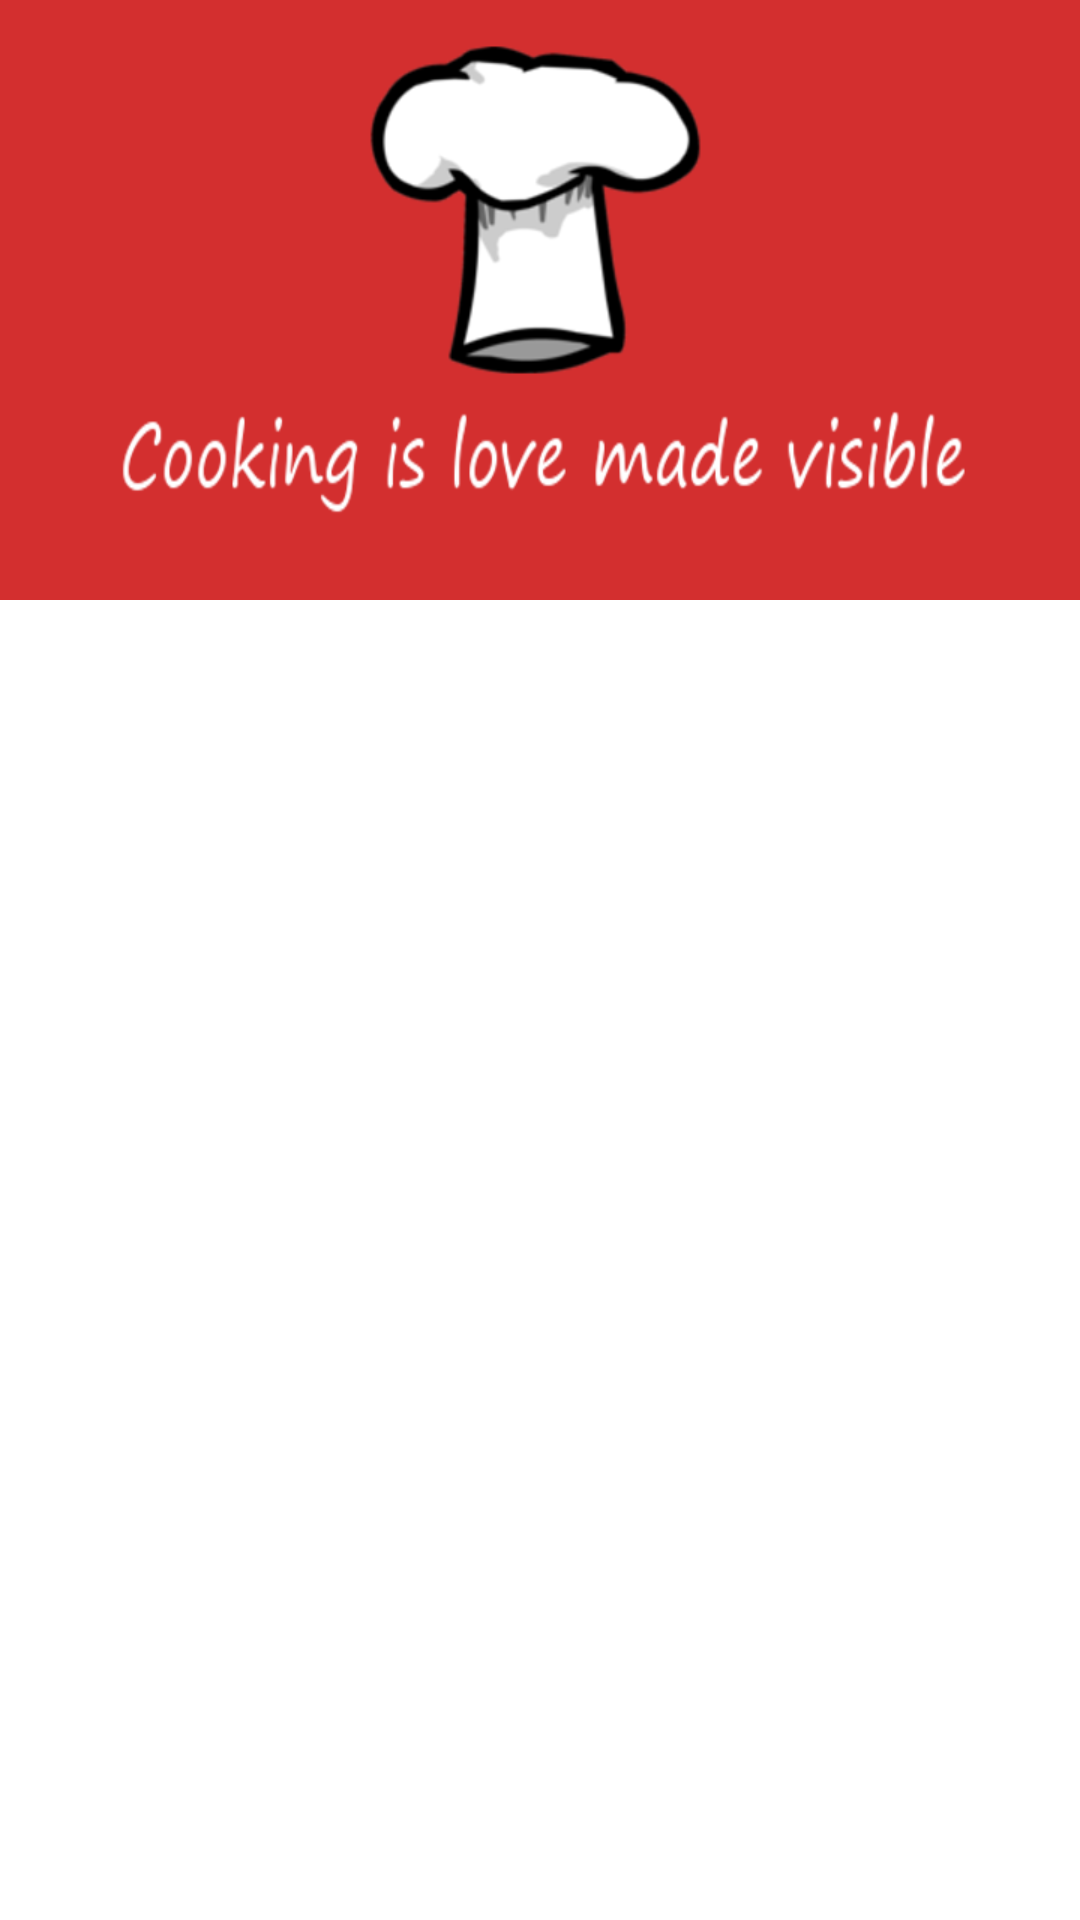

Android layout source for this screen:
<!-- AndroidManifest.xml: application theme AppTheme -->
<!-- res/layout/activity_main.xml -->
<?xml version="1.0" encoding="utf-8"?>
<android.support.design.widget.CoordinatorLayout
    xmlns:android="http://schemas.android.com/apk/res/android"
    xmlns:app="http://schemas.android.com/apk/res-auto"
    xmlns:tools="http://schemas.android.com/tools"
    android:layout_width="match_parent"
    android:layout_height="match_parent"
    android:fitsSystemWindows="true"
    tools:context="org.example.cookingchef.MainActivity">
    <android.support.design.widget.AppBarLayout
        android:id="@+id/app_bar"
        android:layout_width="match_parent"
        android:layout_height="wrap_content"
        android:fitsSystemWindows="true">

        <android.support.design.widget.CollapsingToolbarLayout
            android:id="@+id/toolbar_layout"
            android:layout_width="match_parent"
            android:layout_height="match_parent"
            android:fitsSystemWindows="true"
            app:contentScrim="?attr/colorPrimary"
            app:layout_scrollFlags="scroll|exitUntilCollapsed"
            app:toolbarId="@+id/toolbar">

            <ImageView
                android:layout_width="match_parent"
                android:layout_height="match_parent"
                android:scaleType="centerInside"
                android:src="@drawable/banner" />

            <android.support.v7.widget.Toolbar
                android:id="@+id/detail_toolbar"
                android:layout_width="match_parent"
                android:layout_height="?attr/actionBarSize"
                app:layout_collapseMode="pin"
                app:popupTheme="@style/ThemeOverlay.AppCompat.Light">
                
            </android.support.v7.widget.Toolbar>
        </android.support.design.widget.CollapsingToolbarLayout>
    </android.support.design.widget.AppBarLayout>
    <android.support.v4.widget.NestedScrollView
        android:id="@+id/svAnidado"
        android:layout_width="match_parent"
        android:layout_height="match_parent"
        android:fillViewport="true"
        app:layout_behavior="@string/appbar_scrolling_view_behavior">

        <android.support.v7.widget.RecyclerView
            xmlns:android="http://schemas.android.com/apk/res/android"
            android:layout_width="match_parent"
            android:layout_height="match_parent"
            android:id="@+id/reciclador"
            android:scrollbars="vertical"
            android:background="@color/colorFondo" />
    </android.support.v4.widget.NestedScrollView>
    
</android.support.design.widget.CoordinatorLayout>
<!-- resources referenced by this layout -->
<resources>
  <color name="colorFondo">#FFFFFF</color>
  <style name="AppTheme" parent="Theme.AppCompat.Light.NoActionBar">
          
          <item name="colorPrimary">@color/colorPrimary</item>
          <item name="colorPrimaryDark">@color/colorPrimaryDark</item>
          <item name="colorAccent">@color/colorAccent</item>
  
          
          <item name="android:windowContentTransitions">true</item>
          <item name="android:windowAllowEnterTransitionOverlap">false</item>
          <item name="android:windowAllowReturnTransitionOverlap">false</item>
          <item name="android:windowEnterTransition">@transition/transition_fade_in_out</item>
          <item name="android:windowExitTransition">@transition/transition_fade</item>
          <item name="android:windowReturnTransition">@transition/transition_fade</item>
          <item name="android:windowReenterTransition">@transition/transition_fade</item>
      </style>
  <color name="colorPrimary">#D32F2F</color>
  <color name="colorPrimaryDark">#9A0007</color>
  <color name="colorAccent">#FF6659</color>
</resources>
